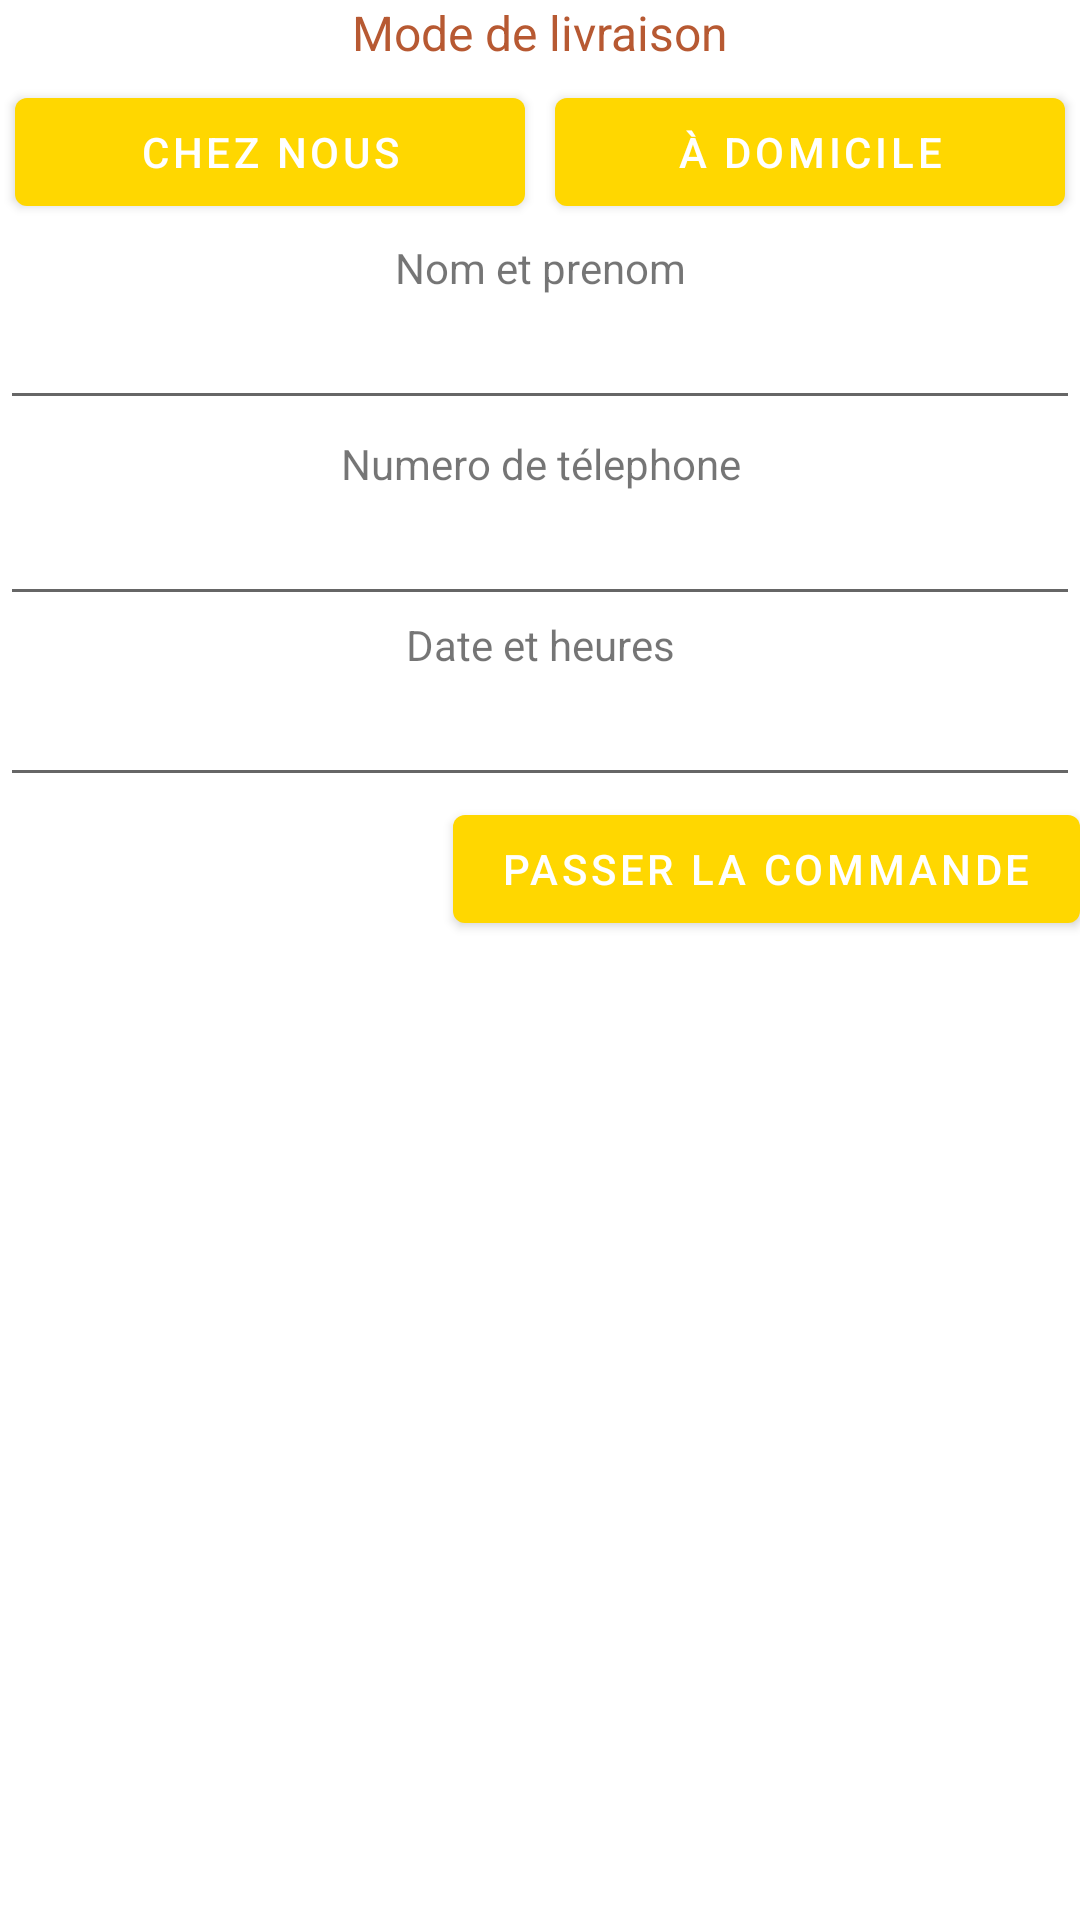

Layout XML and referenced resources for this Android screen:
<!-- AndroidManifest.xml: application theme Theme.PFA -->
<!-- res/layout/activity_fin_commande.xml -->
<?xml version="1.0" encoding="utf-8"?>
<ScrollView android:layout_width="match_parent"
    android:layout_height="match_parent"
    xmlns:android="http://schemas.android.com/apk/res/android" ><LinearLayout xmlns:android="http://schemas.android.com/apk/res/android"
    xmlns:app="http://schemas.android.com/apk/res-auto"
    xmlns:tools="http://schemas.android.com/tools"
    android:layout_width="match_parent"
    android:layout_height="match_parent"
    tools:context=".FinCommandeActivity"
    android:orientation="vertical">

    <TextView
        android:layout_width="match_parent"
        android:layout_height="wrap_content"
        android:text="Mode de livraison"
        android:textAlignment="center"
        android:textColor="@color/button_color"
        android:textColorHint="@color/black"
        android:textSize="16dp"/>
    <LinearLayout
        android:layout_width="match_parent"
        android:layout_height="wrap_content"
        android:orientation="horizontal">
        <Button
            android:layout_width="match_parent"
            android:layout_height="wrap_content"
            android:layout_weight="1"
            android:text="Chez nous"
            android:layout_margin="5dp"
            android:id="@+id/b_cheznous"/>
        <Button
            android:layout_width="match_parent"
            android:layout_height="wrap_content"
            android:layout_weight="1"
            android:text="À domicile"
            android:layout_margin="5dp"
            android:id="@+id/b_adomicile"/>
    </LinearLayout>
    <LinearLayout
        android:layout_width="match_parent"
        android:layout_height="wrap_content"
        android:orientation="vertical">
        <TextView
            android:layout_width="match_parent"
            android:layout_height="wrap_content"
            android:layout_gravity="center"
            android:textAlignment="center"
            android:text="Nom et prenom"/>
        <EditText
            android:layout_width="match_parent"
            android:layout_height="wrap_content"
            android:layout_gravity="center"
            android:textAlignment="center"/>
        <TextView
            android:layout_marginTop="5dp"
            android:layout_width="match_parent"
            android:layout_height="wrap_content"
            android:layout_gravity="center"
            android:textAlignment="center"
            android:text="Numero de télephone"/>
        <EditText
            android:layout_width="match_parent"
            android:layout_height="wrap_content"
            android:layout_gravity="center"
            android:textAlignment="center"
            android:inputType="phone"/>
        <TextView
            android:layout_width="match_parent"
            android:layout_height="wrap_content"
            android:layout_gravity="center"
            android:textAlignment="center"
            android:text="Date et heures"/>
        <EditText
            android:layout_width="match_parent"
            android:layout_height="wrap_content"
            android:layout_gravity="center"
            android:textAlignment="center"
            android:inputType="datetime"/>


    </LinearLayout>
    <TextView
        android:layout_width="wrap_content"
        android:layout_height="wrap_content"
        android:text="BIENVENUE CHEZ NOUS"
        android:textAlignment="center"
        android:layout_gravity="center"
        android:visibility="gone"
        android:id="@+id/view_cheznous"
        android:textColor="@color/colore_one"/>
    <LinearLayout
        android:layout_width="match_parent"
        android:layout_height="wrap_content"
        android:id="@+id/view_adomicile"
        android:orientation="vertical"
        android:visibility="gone">
    <TextView
        android:layout_width="match_parent"
        android:layout_height="wrap_content"
        android:text="Décrivez votre adresse"
        android:textAlignment="center"
        android:layout_gravity="center"/>
    <EditText
        android:layout_width="match_parent"
        android:layout_height="wrap_content"
        android:layout_gravity="center"
        android:textAlignment="center"/>
        <TextView
            android:layout_width="match_parent"
            android:layout_height="wrap_content"
            android:text="Choisissez votre compagnie de livraison"
            android:textAlignment="center"
            android:layout_gravity="center"/>
        <LinearLayout
            android:layout_width="match_parent"
            android:layout_height="wrap_content"
            android:orientation="horizontal">
            <TextView
                android:layout_width="match_parent"
                android:layout_height="wrap_content"
                android:layout_gravity="center_horizontal"
                android:layout_weight="1"
                android:text="Yassir"
                android:textAlignment="center"
                android:textColor="@color/yellow" />

            <TextView
                android:layout_width="match_parent"
                android:layout_height="wrap_content"
                android:layout_gravity="center_horizontal"
                android:layout_weight="1"
                android:text="Allo Jek"
                android:textAlignment="center"
                android:textColor="@color/yellow" />
            <TextView
                android:layout_width="match_parent"
                android:layout_height="wrap_content"
                android:layout_gravity="center_horizontal"
                android:layout_weight="1"
                android:text="TikTak"
                android:textAlignment="center"
                android:textColor="@color/yellow" />
            <TextView
                android:layout_width="match_parent"
                android:layout_height="wrap_content"
                android:layout_gravity="center_horizontal"
                android:layout_weight="1"
                android:text="Delivro"
                android:textAlignment="center"
                android:textColor="@color/yellow" />
        </LinearLayout>
        <LinearLayout
            android:layout_width="match_parent"
            android:layout_height="wrap_content"
            android:orientation="horizontal">
            <ImageButton
                android:id="@+id/d_3"
                android:layout_width="wrap_content"
                android:layout_height="match_parent"
                android:layout_weight="1"
                android:layout_margin="5dp"
                android:src="@drawable/yassir"
                android:adjustViewBounds="true"
                android:scaleType="fitCenter"
                />
            <ImageButton
                android:id="@+id/d_4"
                android:layout_width="wrap_content"
                android:layout_height="match_parent"
                android:layout_weight="1"
                android:layout_margin="5dp"
                android:src="@drawable/allojek"
                android:adjustViewBounds="true"
                android:scaleType="fitCenter"
                />
            <ImageButton
                android:id="@+id/d_5"
                android:layout_width="wrap_content"
                android:layout_height="match_parent"
                android:layout_weight="1"
                android:layout_margin="5dp"
                android:src="@drawable/tiktak"
                android:adjustViewBounds="true"
                android:scaleType="fitCenter"
                />
            <ImageButton
                android:id="@+id/d_6"
                android:layout_width="wrap_content"
                android:layout_height="match_parent"
                android:layout_weight="1"
                android:layout_margin="5dp"
                android:src="@drawable/deliveroo"
                android:adjustViewBounds="true"
                android:scaleType="fitCenter"
                />

        </LinearLayout>
        </LinearLayout>
    <Button
        android:layout_width="wrap_content"
        android:layout_height="wrap_content"
        android:layout_gravity="end"
        android:text="Passer La Commande"/>
    </LinearLayout>

</ScrollView>
<!-- resources referenced by this layout -->
<resources>
  <color name="black">#FF000000</color>
  <color name="button_color">#b75932</color>
  <color name="colore_one">#b22222</color>
  <color name="yellow">#ffd700</color>
  <!-- drawable allojek: png bitmap (drawable-v24, 6050 bytes) -->
  <!-- drawable deliveroo: png bitmap (drawable-v24, 5468 bytes) -->
  <!-- drawable tiktak: png bitmap (drawable-v24, 9901 bytes) -->
  <!-- drawable yassir: png bitmap (drawable-v24, 9199 bytes) -->
  <style name="Theme.PFA" parent="Theme.MaterialComponents.DayNight.NoActionBar">
          
          <item name="colorPrimary">@color/colore_two</item>
          <item name="colorPrimaryVariant">@color/colore_one</item>
          <item name="colorOnPrimary">@color/white</item>
          
          <item name="colorSecondary">@color/teal_200</item>
          <item name="colorSecondaryVariant">@color/teal_700</item>
          <item name="colorOnSecondary">@color/black</item>
          
          <item name="android:statusBarColor" tools:targetApi="l">?attr/colorPrimaryVariant</item>
          
      </style>
  <color name="colore_two">#ffd700</color>
  <color name="white">#FFFFFFFF</color>
  <color name="teal_200">#FF03DAC5</color>
  <color name="teal_700">#FF018786</color>
</resources>
